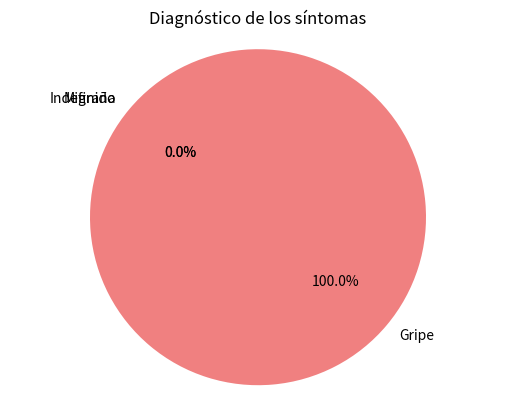

Here is the Python script that generated this plot:
#Nombre: Aldo Emiliano Chavez Lares
#Registro: 21310238
#Grupo: 6E1
#Practica: 10/59 Reglas de Diagnóstico y Causales

# Importamos las bibliotecas necesarias
import matplotlib.pyplot as plt

# Definimos las reglas de diagnóstico y causales
# En este ejemplo, utilizaremos reglas simples para demostración
def diagnostic_rules(symptoms):
    diagnosis = "Indefinido"
    if 'fiebre' in symptoms and 'tos' in symptoms:
        diagnosis = "Gripe"
    elif 'dolor_de_cabeza' in symptoms and 'fiebre' not in symptoms:
        diagnosis = "Migraña"
    return diagnosis

# Definimos los síntomas del paciente
patient_symptoms = ['fiebre', 'tos']

# Realizamos el diagnóstico utilizando las reglas
diagnosis_result = diagnostic_rules(patient_symptoms)

# Mostramos el resultado del diagnóstico
print("Diagnóstico:", diagnosis_result)

# Creamos una representación gráfica del diagnóstico
# Esto solo es un ejemplo básico de visualización
labels = ['Gripe', 'Migraña', 'Indefinido']
sizes = [patient_symptoms.count('fiebre') + patient_symptoms.count('tos'), 
         patient_symptoms.count('dolor_de_cabeza'), 
         len(patient_symptoms) - patient_symptoms.count('fiebre') - patient_symptoms.count('tos') - patient_symptoms.count('dolor_de_cabeza')]
colors = ['lightcoral', 'lightskyblue', 'lightgreen']

plt.pie(sizes, labels=labels, colors=colors, autopct='%1.1f%%', startangle=140)
plt.axis('equal')  # Equal aspect ratio ensures that pie is drawn as a circle.
plt.title('Diagnóstico de los síntomas')
plt.show()
